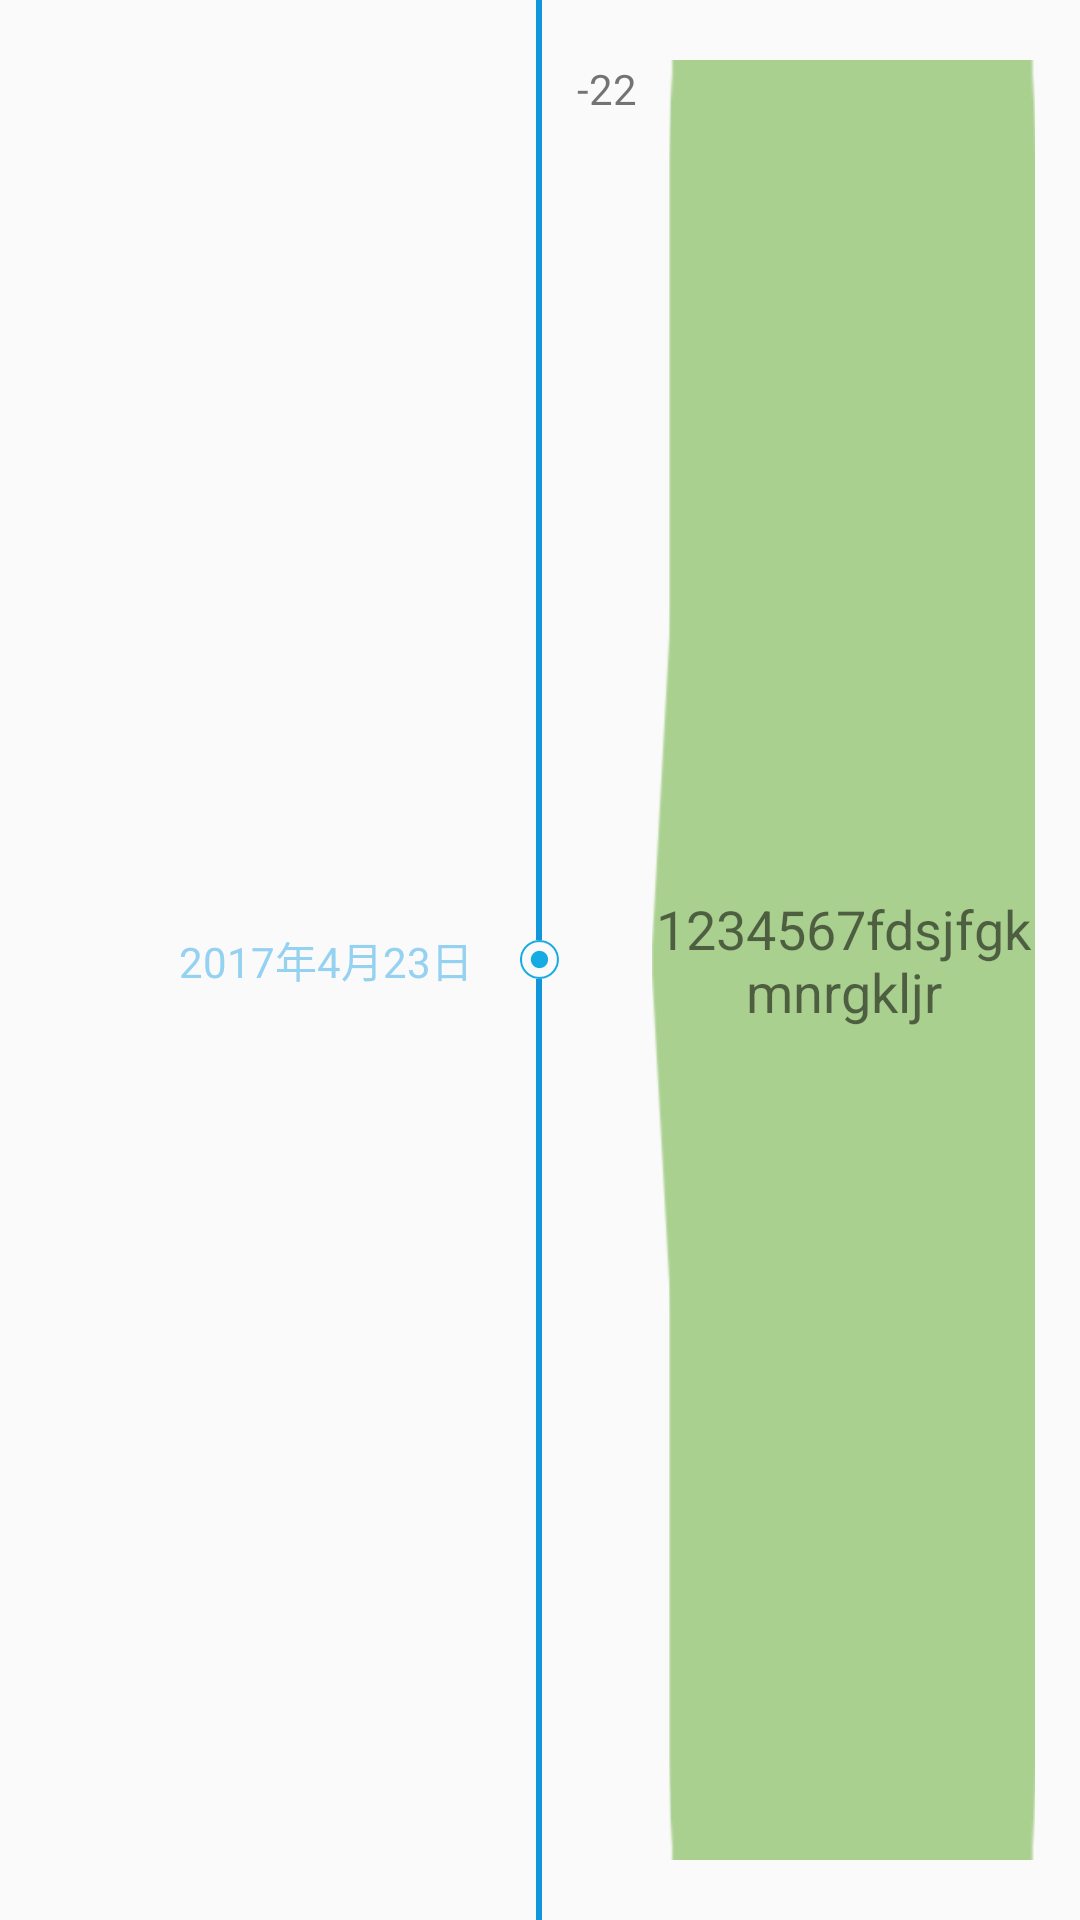

Here is an Android app screen rendered from its layout file. Give the layout XML and the strings, colors and styles it references.
<!-- AndroidManifest.xml: application theme Theme.AppCompat.Light.NoActionBar -->
<!-- res/layout/bill_item.xml -->
<?xml version="1.0" encoding="utf-8"?>
<LinearLayout xmlns:android="http://schemas.android.com/apk/res/android"
    android:layout_width="match_parent"
    android:layout_height="100dp"
    android:orientation="horizontal">

    <TextView
        android:id="@+id/time_tv"
        android:layout_width="0dp"
        android:layout_height="match_parent"
        android:layout_weight="1"
        android:textColor="#95d1f1"
        android:gravity="center"
        android:layout_marginLeft="45dp"
        android:text="2017年4月23日" />

    <LinearLayout
        android:layout_width="15dp"
        android:layout_height="match_parent"
        android:orientation="vertical">

        <View
            android:layout_width="2dp"
            android:layout_height="0dp"
            android:layout_gravity="center"
            android:layout_weight="1"
            android:background="#1296db" />

        <ImageView
            android:layout_width="match_parent"
            android:layout_height="13dp"
            android:src="@drawable/dian" />

        <View
            android:layout_width="2dp"
            android:layout_height="0dp"
            android:layout_gravity="center"
            android:layout_weight="1"
            android:background="#1296db" />
    </LinearLayout>
    <TextView
        android:id="@+id/value"
        android:layout_width="30dp"
        android:layout_height="match_parent"
        android:layout_marginTop="20dp"
        android:gravity="center_horizontal"
        android:text="-22" />

    <TextView
        android:layout_marginTop="20dp"
        android:layout_marginBottom="20dp"
        android:layout_marginRight="15dp"
        android:id="@+id/doing_th"
        android:layout_width="0dp"
        android:layout_weight="1"
        android:textSize="18sp"
        android:background="@drawable/billbackground1"
        android:layout_height="match_parent"
        android:gravity="center"
        android:text="1234567fdsjfgkmnrgkljr"/>

</LinearLayout>
<!-- resources referenced by this layout -->
<resources>
  <!-- drawable billbackground1: png bitmap (drawable, 842 bytes) -->
  <!-- drawable dian: png bitmap (drawable, 1893 bytes) -->
</resources>
